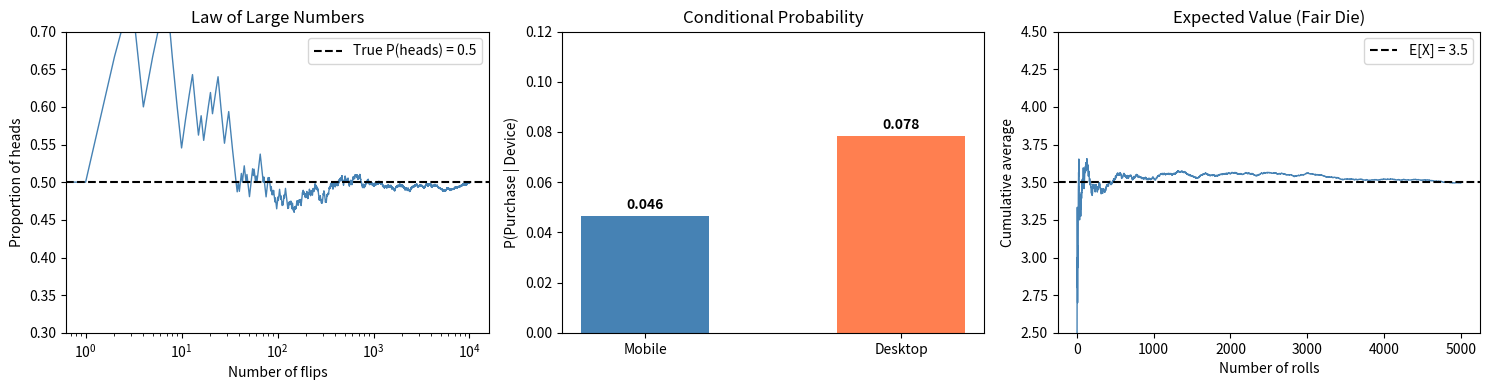

Reproduce this figure in Python.
# Statbitall: Probability is not about luck. It's about measuring what you don't know.
# statbitall.com/blog/probability-theory-foundations

import numpy as np
import matplotlib.pyplot as plt

rng = np.random.default_rng(42)

fig, axes = plt.subplots(1, 3, figsize=(15, 4))

# --- Law of Large Numbers ---
# Flip a fair coin n times, track running proportion of heads
n_flips = 10_000
flips = rng.binomial(1, 0.5, n_flips)
running_proportion = np.cumsum(flips) / np.arange(1, n_flips + 1)

axes[0].plot(running_proportion, color="steelblue", linewidth=1)
axes[0].axhline(y=0.5, color="black", linestyle="--", linewidth=1.5,
                label="True P(heads) = 0.5")
axes[0].set_xlabel("Number of flips")
axes[0].set_ylabel("Proportion of heads")
axes[0].set_title("Law of Large Numbers")
axes[0].set_xscale("log")
axes[0].legend()
axes[0].set_ylim(0.3, 0.7)

# --- Conditional Probability ---
# Simulate 10,000 website visitors: device type and purchase behavior
n_visitors = 10_000
is_mobile = rng.binomial(1, 0.4, n_visitors)

# Mobile users purchase at 5%, desktop at 8%
purchase_prob = np.where(is_mobile, 0.05, 0.08)
purchased = rng.binomial(1, purchase_prob)

# Compute conditional probabilities from simulated data
mobile_rate = purchased[is_mobile == 1].mean()
desktop_rate = purchased[is_mobile == 0].mean()

axes[1].bar(["Mobile", "Desktop"], [mobile_rate, desktop_rate],
            color=["steelblue", "coral"], width=0.5)
axes[1].set_ylabel("P(Purchase | Device)")
axes[1].set_title("Conditional Probability")
axes[1].set_ylim(0, 0.12)
for i, rate in enumerate([mobile_rate, desktop_rate]):
    axes[1].text(i, rate + 0.003, f"{rate:.3f}", ha="center", fontweight="bold")

# --- Expected Value: Dice Rolls ---
# Roll a die many times, track cumulative average vs E[X] = 3.5
n_rolls = 5_000
rolls = rng.integers(1, 7, n_rolls)
cumulative_avg = np.cumsum(rolls) / np.arange(1, n_rolls + 1)

axes[2].plot(cumulative_avg, color="steelblue", linewidth=1)
axes[2].axhline(y=3.5, color="black", linestyle="--", linewidth=1.5,
                label="E[X] = 3.5")
axes[2].set_xlabel("Number of rolls")
axes[2].set_ylabel("Cumulative average")
axes[2].set_title("Expected Value (Fair Die)")
axes[2].legend()
axes[2].set_ylim(2.5, 4.5)

plt.tight_layout()
plt.savefig("probability_foundations.png", dpi=150)
plt.show()
